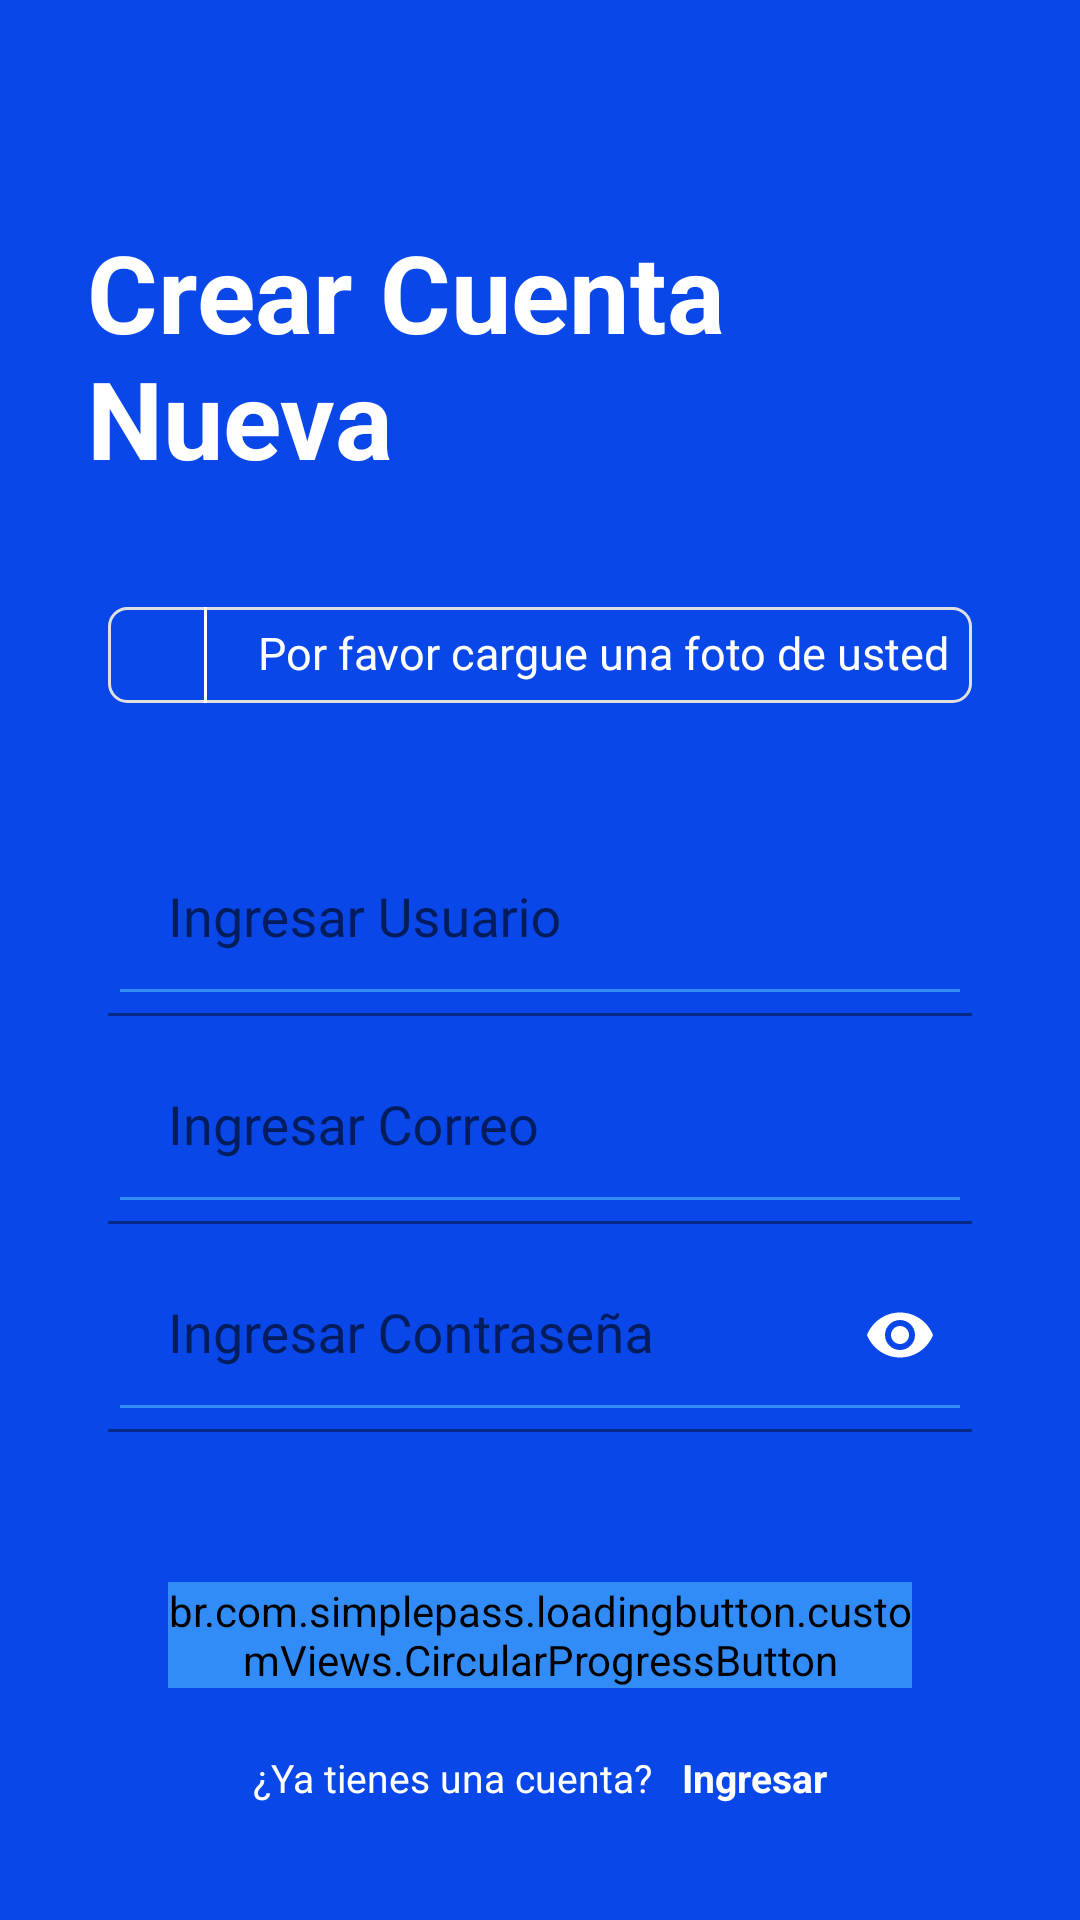

This screen was rendered from an Android layout file. Write that file and the resources it references.
<!-- AndroidManifest.xml: application theme AppTheme -->
<!-- res/layout/fragment_sign_up.xml -->
<ScrollView xmlns:android="http://schemas.android.com/apk/res/android"
    xmlns:tools="http://schemas.android.com/tools"
    android:layout_width="match_parent"
    android:layout_height="match_parent"
    xmlns:app="http://schemas.android.com/apk/res-auto"
    android:fillViewport="true">

    <androidx.coordinatorlayout.widget.CoordinatorLayout
        android:orientation="vertical"
        android:background="@color/colorPrimaryDark"
        android:focusable="true"
        android:focusableInTouchMode="true"
        android:layout_width="fill_parent"
        android:layout_height="wrap_content">

        <LinearLayout
            android:layout_width="match_parent"
            android:layout_height="wrap_content"
            android:orientation="vertical">

            <View
                android:background="@color/colorPrimaryDark"
                android:layout_width="24dp"
                android:layout_height="24dp"
                android:layout_margin="10.0dip"/>

            <TextView
                android:layout_width="wrap_content"
                android:layout_height="wrap_content"
                android:layout_margin="24.0dip"
                android:padding="5.0dip"
                android:text="@string/login_usernew_"
                android:textColor="@android:color/white"
                android:textSize="36.0sp"
                android:textStyle="bold" />


            <LinearLayout
                android:layout_width="fill_parent"
                android:layout_height="wrap_content"
                android:layout_marginStart="36.0dip"
                android:layout_marginTop="10.0dp"
                android:layout_marginEnd="36.0dip"
                android:background="@drawable/btn_corner5"
                android:gravity="center_vertical"
                android:orientation="horizontal">

                <ImageButton
                    android:background="?selectableItemBackgroundBorderless"
                    android:src="@drawable/ic_add_a_photo"
                    android:layout_height="wrap_content"
                    android:layout_width="wrap_content"
                    tools:ignore="ContentDescription"
                    android:layout_gravity="start"
                    android:id="@+id/addImage"
                    android:padding="@dimen/activity_horizontal_margin" />

                <View
                    android:layout_width="1.0dip"
                    android:layout_height="match_parent"
                    android:background="@android:color/white" />

                <TextView
                    android:gravity="center_vertical"
                    android:id="@+id/message"
                    android:layout_width="match_parent"
                    android:layout_height="match_parent"
                    android:layout_marginStart="12.0dip"
                    android:padding="5.0dip"
                    android:text="@string/please_signin"
                    android:textColor="@android:color/white"
                    android:textSize="15.0sp" />
            </LinearLayout>

            <LinearLayout
                android:layout_width="fill_parent"
                android:layout_height="wrap_content"
                android:layout_gravity="center"
                android:layout_marginStart="36.0dip"
                android:layout_marginTop="35.0dip"
                android:layout_marginEnd="36.0dip"
                android:orientation="vertical">

                <com.google.android.material.textfield.TextInputLayout
                    android:paddingTop="@dimen/spacing_medium"
                    android:theme="@style/EditTextWhite"
                    android:layout_height="wrap_content"
                    android:layout_width="match_parent"
                    android:id="@+id/lytName">

                    <com.google.android.material.textfield.TextInputEditText
                        android:id="@+id/Name"
                        android:layout_width="match_parent"
                        android:layout_height="wrap_content"
                        android:backgroundTint="@color/bg_blue"
                        android:drawableStart="@drawable/ic_person"
                        android:drawablePadding="10.0dip"
                        android:hint="@string/login_user_hint"
                        android:inputType="text"
                        android:padding="20.0dip"
                        android:singleLine="true" />

                </com.google.android.material.textfield.TextInputLayout>

                <com.google.android.material.textfield.TextInputLayout
                    android:paddingTop="@dimen/spacing_medium"
                    android:theme="@style/EditTextWhite"
                    android:layout_height="wrap_content"
                    android:layout_width="match_parent"
                    android:id="@+id/lytMail">

                    <com.google.android.material.textfield.TextInputEditText
                        android:backgroundTint="@color/bg_blue"
                        android:drawableStart="@drawable/ic_mail"
                        android:drawablePadding="10.0dip"
                        android:padding="20.0dip"
                        android:id="@+id/Mail"
                        android:layout_width="match_parent"
                        android:layout_height="wrap_content"
                        android:singleLine="true"
                        android:hint="@string/login_email_hint"
                        android:inputType="textEmailAddress" />

                </com.google.android.material.textfield.TextInputLayout>

                <com.google.android.material.textfield.TextInputLayout
                    app:passwordToggleTint="@color/whiteCardColor"
                    android:paddingTop="@dimen/spacing_medium"
                    android:theme="@style/EditTextWhite"
                    android:layout_height="wrap_content"
                    android:layout_width="match_parent"
                    app:passwordToggleEnabled="true"
                    android:id="@+id/lytPass">

                    <com.google.android.material.textfield.TextInputEditText
                        android:backgroundTint="@color/bg_blue"
                        android:drawableStart="@drawable/ic_lock"
                        android:drawablePadding="10.0dip"
                        android:padding="20.0dip"
                        android:id="@+id/Pass"
                        android:layout_width="match_parent"
                        android:layout_height="wrap_content"
                        android:singleLine="true"
                        android:hint="@string/login_password_hint"
                        android:inputType="textPassword"/>

                </com.google.android.material.textfield.TextInputLayout>

                <br.com.simplepass.loadingbutton.customViews.CircularProgressButton
                    android:gravity="center"
                    android:id="@+id/register5"
                    android:background="@drawable/btn_corner"
                    android:textColor="@android:color/white"
                    android:backgroundTint="@color/bg_blue"
                    android:layout_marginStart="20.0dip"
                    android:layout_height="wrap_content"
                    app:spinning_bar_color="@color/red"
                    android:layout_width="fill_parent"
                    android:layout_marginTop="50.0dip"
                    android:layout_marginEnd="20.0dip"
                    android:layout_gravity="center"
                    app:spinning_bar_padding="6dp"
                    app:initialCornerAngle="90dp"
                    app:spinning_bar_width="4dp"
                    app:finalCornerAngle="90dp"
                    android:textStyle="bold"
                    android:text="@string/sigup"/>

                <LinearLayout
                    android:id="@+id/lytIngresar"
                    android:background="?selectableItemBackgroundBorderless"
                    android:layout_marginTop="@dimen/activity_horizontal_margin"
                    android:layout_width="match_parent"
                    android:layout_height="wrap_content"
                    android:gravity="center"
                    android:orientation="horizontal">

                    <TextView
                        android:padding="5.0dip"
                        android:layout_width="wrap_content"
                        android:layout_height="wrap_content"
                        android:layout_gravity="center"
                        android:text="@string/signup_login_hint"
                        android:textColor="@android:color/white"
                        android:textSize="13.0sp" />

                    <TextView
                        android:padding="5.0dip"
                        android:id="@+id/signIn"
                        android:layout_width="wrap_content"
                        android:layout_height="match_parent"
                        android:layout_gravity="center"
                        android:text="@string/signin"
                        android:textColor="@android:color/white"
                        android:textSize="13.0sp"
                        android:textStyle="bold"/>

                </LinearLayout>

            </LinearLayout>
        </LinearLayout>
    </androidx.coordinatorlayout.widget.CoordinatorLayout>
</ScrollView>
<!-- resources referenced by this layout -->
<resources>
  <color name="bg_blue">#ff318cf7</color>
  <color name="colorPrimaryDark">#0947E8</color>
  <color name="red">#fff44336</color>
  <color name="whiteCardColor">#ffffff</color>
  <dimen name="activity_horizontal_margin">16.0dip</dimen>
  <dimen name="spacing_medium">5.0dip</dimen>
  <!-- drawable btn_corner (drawable) -->
  <?xml version="1.0" encoding="utf-8" ?>
  <shape xmlns:android="http://schemas.android.com/apk/res/android" android:shape="rectangle">
  	<solid android:color="@color/colorAccent" />
  	<corners android:radius="32.0dip" />
  </shape>
  <!-- drawable btn_corner5 (drawable) -->
  <?xml version="1.0" encoding="utf-8"?>
  <shape xmlns:android="http://schemas.android.com/apk/res/android"
      android:shape="rectangle">
  
      <stroke
          android:width="1.0dip"
          android:color="@color/lightgrey" />
  
      <corners
          android:radius="6.0dip" />
  </shape>
  <string name="login_email_hint">Ingresar Correo</string>
  <string name="login_password_hint">Ingresar Contraseña</string>
  <string name="login_user_hint">Ingresar Usuario</string>
  <string name="login_usernew_">Crear Cuenta \nNueva</string>
  <string name="please_signin">Por favor cargue una foto de usted para su perfil de usuario.</string>
  <string name="signin">Ingresar</string>
  <string name="signup_login_hint">¿Ya tienes una cuenta?</string>
  <string name="sigup">Registrarse</string>
  <style name="EditTextWhite" parent="Theme.AppCompat">
          <item name="android:textColorHint">@color/whiteCardColor</item>
          <item name="android:textSize">@dimen/edittext_textsize_login</item>
          <item name="android:textColorPrimary">@color/whiteCardColor</item>
          <item name="colorAccent">@color/colorAccent</item>
          <item name="colorControlNormal">@color/primaryTextColor</item>
          <item name="colorControlActivated">@color/whiteCardColor</item>
      </style>
  <style name="AppTheme" parent="Theme.MaterialComponents.Light">
          
          <item name="android:windowAnimationStyle">@style/WindowAnimationTransition</item>
          <item name="android:navigationBarColor">@android:color/transparent</item>
          <item name="android:windowTranslucentNavigation">false</item>
          <item name="colorPrimaryDark">@color/colorPrimaryDark</item>
          <item name="android:windowTranslucentStatus">true</item>
          <item name="colorPrimary">@color/colorPrimary</item>
          <item name="colorAccent">@color/colorAccent</item>
          <item name="windowActionBarOverlay">true</item>
          <item name="windowActionBar">false</item>
          <item name="windowNoTitle">true</item>
      </style>
  <color name="colorAccent">#00A5FF</color>
  <color name="lightgrey">#ffe0e0e0</color>
  <dimen name="edittext_textsize_login">18sp</dimen>
  <color name="primaryTextColor">#00a5ff</color>
  <style name="WindowAnimationTransition">
          <item name="android:windowEnterAnimation">@android:anim/fade_in</item>
          <item name="android:windowExitAnimation">@android:anim/fade_out</item>
      </style>
  <color name="colorPrimary">#1F5BF3</color>
</resources>
